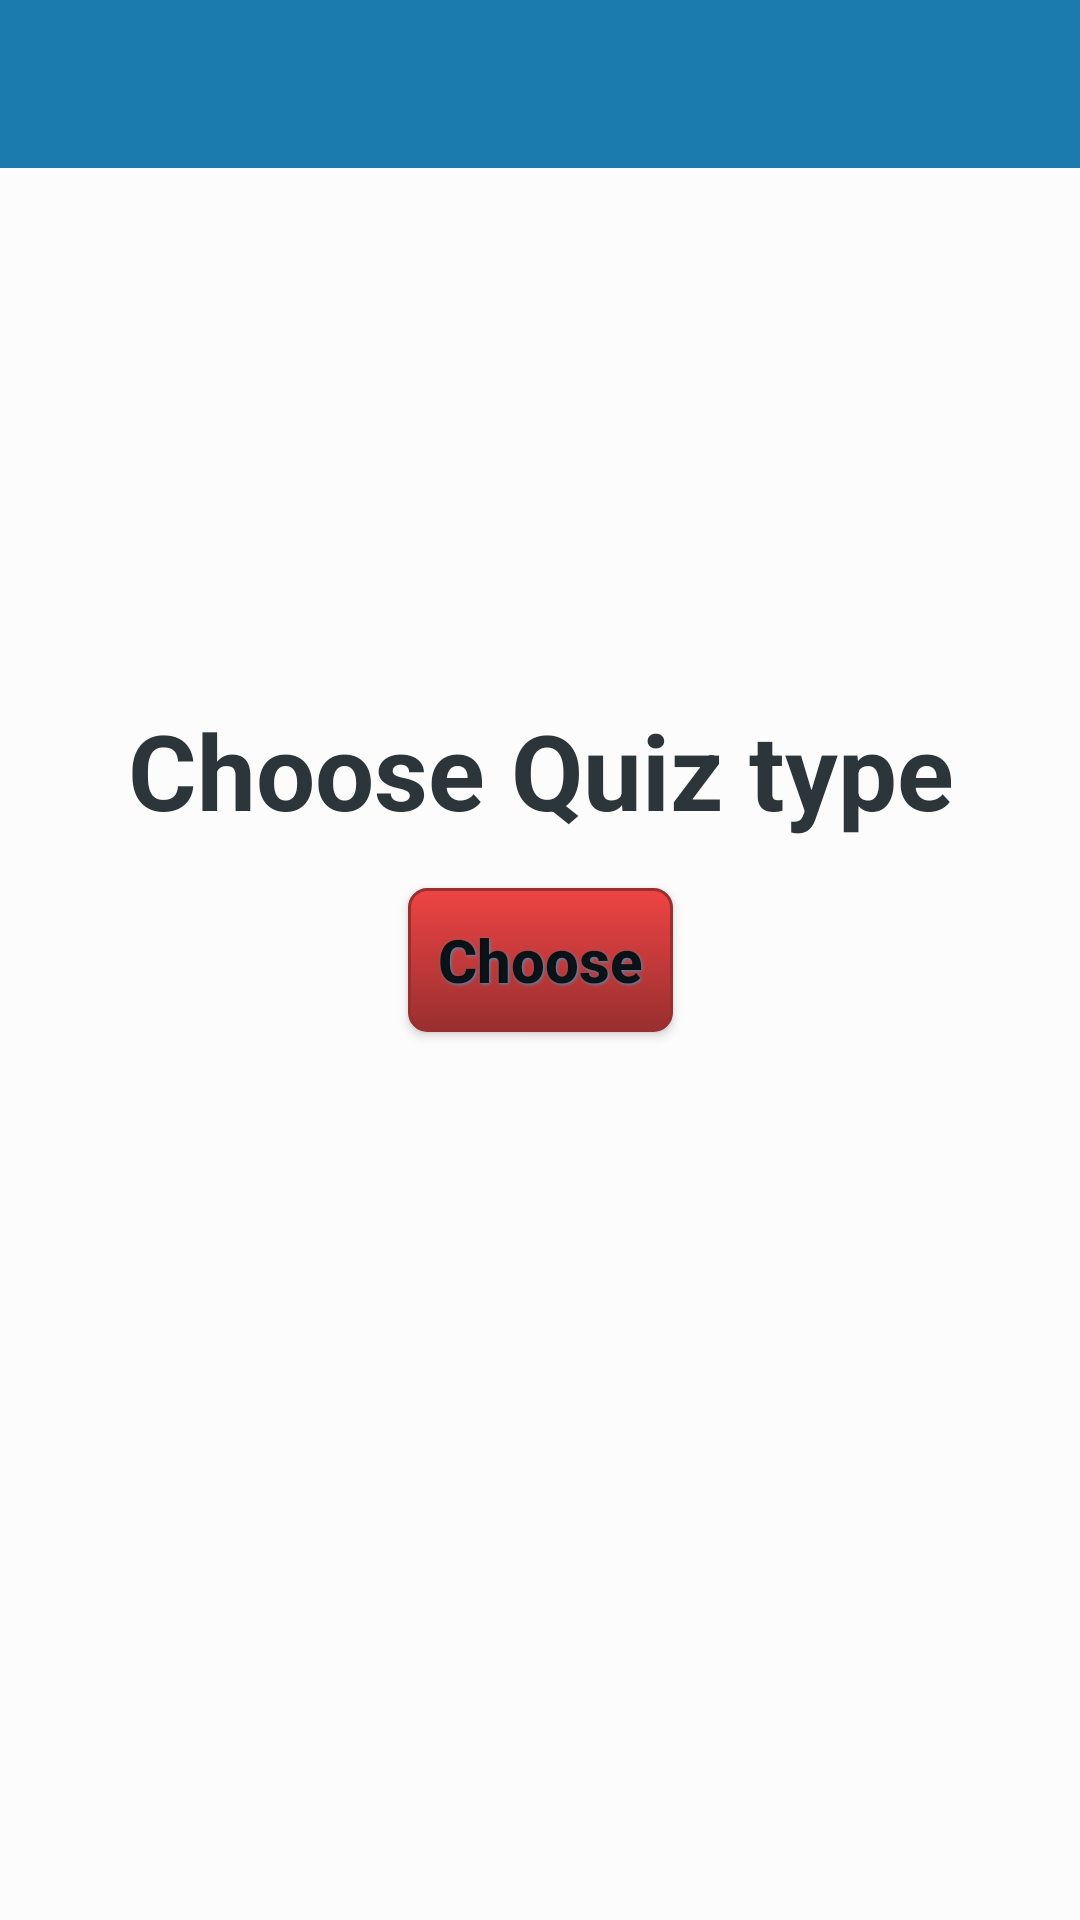

Produce the Android XML layout that renders to this screen, including the resource entries it uses.
<!-- AndroidManifest.xml: application theme AppTheme -->
<!-- res/layout/activity_start_page.xml -->
<?xml version="1.0" encoding="utf-8"?>
<androidx.constraintlayout.widget.ConstraintLayout xmlns:android="http://schemas.android.com/apk/res/android"
    xmlns:app="http://schemas.android.com/apk/res-auto"
    xmlns:tools="http://schemas.android.com/tools"
    android:id="@+id/quizFragment_container"
    android:layout_width="match_parent"
    android:layout_height="match_parent"
    android:background="?attr/backgroundColor"
    tools:context="com.example.daveart.vocabularyapp.quiz.StartPage">

    <com.google.android.material.appbar.AppBarLayout
        android:id="@+id/quizType_appBar"
        android:layout_width="match_parent"
        android:layout_height="wrap_content">

        <androidx.appcompat.widget.Toolbar
            android:id="@+id/quizType_toolBar"
            android:layout_width="match_parent"
            android:layout_height="wrap_content">

            
                
                
                
                
                
        </androidx.appcompat.widget.Toolbar>

    </com.google.android.material.appbar.AppBarLayout>

    <FrameLayout
        android:id="@+id/quizFragment_contaier"
        android:layout_width="match_parent"
        android:layout_height="match_parent"/>

    <TextView
        android:layout_width="wrap_content"
        android:layout_height="wrap_content"
        android:text="@string/choose_quiz_type"
        android:textSize="35sp"
        android:textStyle="bold"
        android:textColor="?attr/textColor"
        android:layout_margin="16dp"
        app:layout_constraintBottom_toTopOf="@+id/choose_quiz_type_buttonID"
        app:layout_constraintStart_toStartOf="@+id/choose_quiz_type_buttonID"
        app:layout_constraintEnd_toEndOf="@+id/choose_quiz_type_buttonID" />

    <Button
        android:id="@+id/choose_quiz_type_buttonID"
        android:layout_width="wrap_content"
        android:layout_height="wrap_content"
        android:background="@drawable/red_button"
        style="@style/buttonText"
        android:text="@string/choose"
        android:textSize="20sp"
        android:padding="10dp"
        android:textAllCaps="false"
        app:layout_constraintBottom_toBottomOf="parent"
        app:layout_constraintEnd_toEndOf="parent"
        app:layout_constraintStart_toStartOf="parent"
        app:layout_constraintTop_toTopOf="parent"/>

</androidx.constraintlayout.widget.ConstraintLayout>
<!-- resources referenced by this layout -->
<resources>
  <!-- drawable red_button (drawable) -->
  <?xml version="1.0" encoding="utf-8"?>
  <selector xmlns:android="http://schemas.android.com/apk/res/android">
  
      <item android:state_pressed="true">
      <shape>
          <solid
              android:color="#ef4444"/>
          <stroke
              android:width="1dp"
              android:color="#992f2f"/>
          <corners
              android:radius="6dp"/>
          <padding
              android:left="10dp"
              android:right="10dp"
              android:top="10dp"
              android:bottom="10dp"/>
      </shape>
      </item>
      <item>
          <shape>
              <gradient
                  android:startColor="#ef4444"
                  android:endColor="#992f2f"
                  android:angle="270" />
              <stroke
                  android:width="1dp"
                  android:color="#992f2f" />
              <corners
                  android:radius="6dp"/>
              <padding
                  android:left="10dp"
                  android:top="10dp"
                  android:bottom="10dp"
                  android:right="10dp"/>
          </shape>
      </item>
  </selector>
  <string name="choose">Choose</string>
  <string name="choose_quiz_type">Choose Quiz type</string>
  <style name="buttonText">
  
          <item name="android:layout_width">wrap_content</item>
          <item name="android:layout_height">wrap_content</item>
          <item name="textColor">?attr/textColor</item>
          <item name="android:gravity">center</item>
          <item name="android:layout_margin">3dp</item>
          <item name="android:textSize">30sp</item>
          <item name="android:textStyle">bold</item>
          <item name="android:shadowColor">?attr/iconColor</item>
          <item name="android:shadowDx">1</item>
          <item name="android:shadowDy">1</item>
          <item name="android:shadowRadius">2</item>
      </style>
  <style name="AppTheme" parent="Theme.AppCompat.Light.DarkActionBar">
          
          <item name="colorPrimary">@color/darker_blue</item>
          <item name="colorPrimaryDark">@color/darker_blue</item>
          <item name="colorAccent">@color/colorAccent</item>
          <item name="backgroundColor">#fcfcfc</item>
          <item name="cardBackground">#ffffff</item>
          <item name="textColor">@color/gunMetal</item>
          <item name="titles">@color/marbleBlue</item>
          <item name="tintColor">@color/slateBlue</item>
          <item name="switchThumb">@color/platinum</item>
          <item name="switchTrack">@color/grayCloud</item>
          <item name="buttonColor">@color/colorAccent</item>
          <item name="iconColor">@color/dark_blue</item>
          <item name="correctAnswer">@color/yellowGreen</item>
          <item name="customTabIndicator">@android:color/white</item>
          <item name="windowActionBar">false</item>
          <item name="windowNoTitle">true</item>
          <item name="android:windowAnimationStyle">@style/WindowAnimationTransition</item>
      </style>
  <color name="darker_blue">#1B7BAE</color>
  <color name="colorAccent">#FF4081</color>
  <color name="gunMetal">#2C3539</color>
  <color name="marbleBlue">#566D7E</color>
  <color name="slateBlue">#737CA1</color>
  <color name="platinum">#E5E4E2</color>
  <color name="grayCloud">#B6B6B4</color>
  <color name="dark_blue">#4793BA</color>
  <color name="yellowGreen">#52D017</color>
  <style name="WindowAnimationTransition">
          <item name="android:windowEnterAnimation">@android:anim/fade_in</item>
          <item name="android:windowExitAnimation">@android:anim/fade_out</item>
      </style>
</resources>
